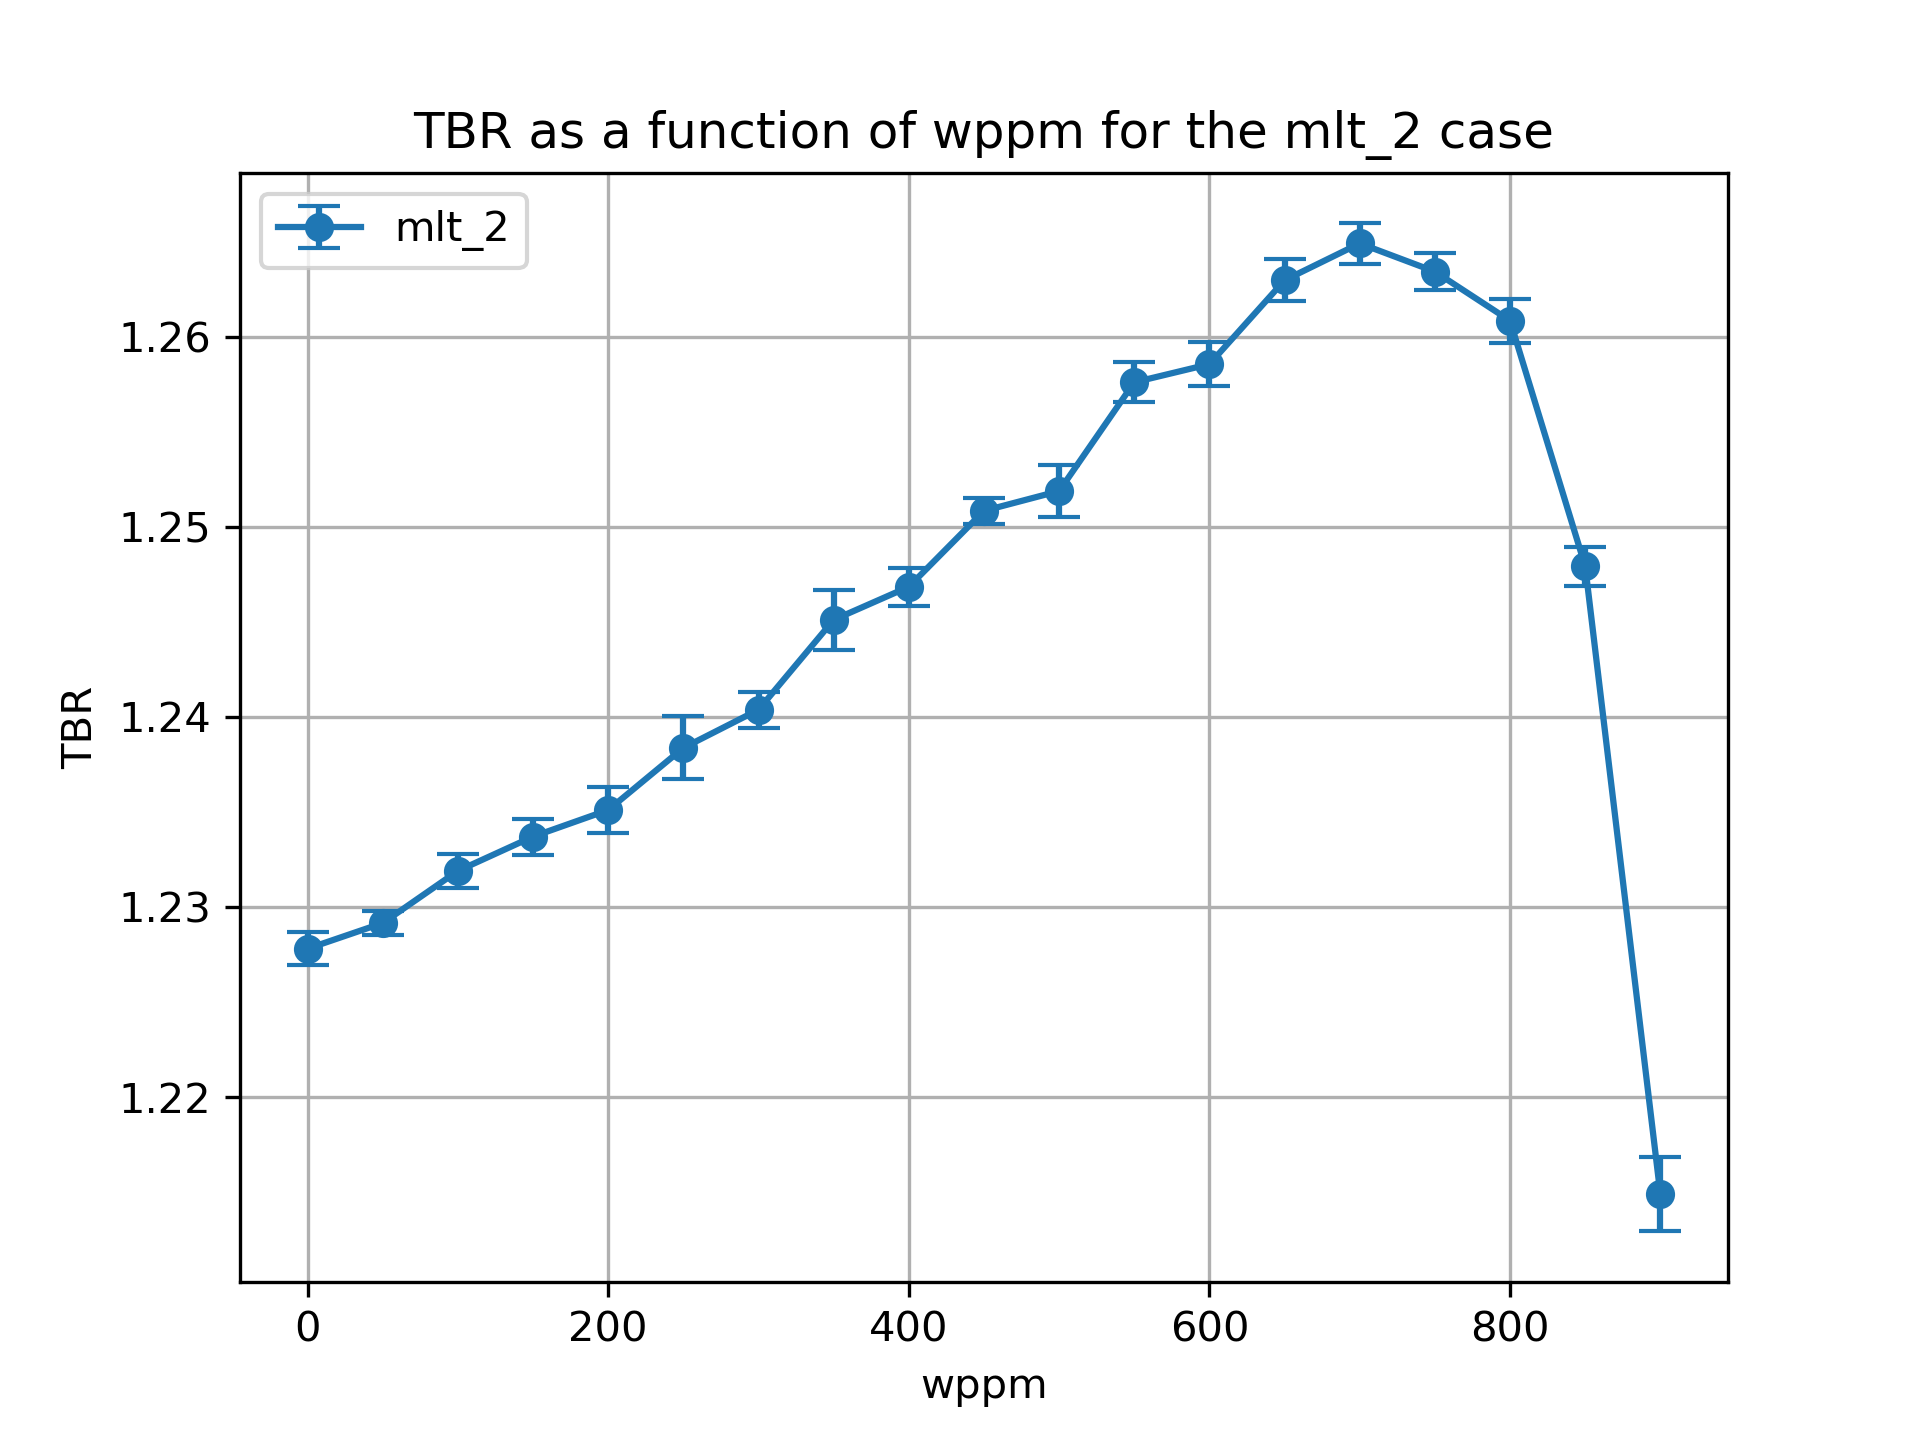

The data file committed next to this chart (first rows):
cell, nuclide, score, mean, std. dev., wppm
10, Li6, (n,Xt), 0.9863, 0.0008142, 0.0
10, Li7, (n,Xt), 0.07301, 8.868210355751962e-05, 0.0
6, Li6, (n,Xt), 0.1484, 0.0002552, 0.0
6, Li7, (n,Xt), 0.0201, 3.0355023494185625e-05, 0.0
20, Li6, (n,Xt), 0.989, 0.0005964, 50.0
20, Li7, (n,Xt), 0.07185, 9.296596867557124e-05, 50.0
17, Li6, (n,Xt), 0.1485, 0.000232, 50.0
17, Li7, (n,Xt), 0.01989, 2.7741553555895645e-05, 50.0
27, Li7, (n,Xt), 0.01964, 2.698232123389408e-05, 100.0
27, Li6, (n,Xt), 0.1489, 0.0003439, 100.0
30, Li6, (n,Xt), 0.9927, 0.0008175, 100.0
30, Li7, (n,Xt), 0.07061, 0.0001099, 100.0
37, Li7, (n,Xt), 0.0194, 2.7370636708033885e-05, 150.0
40, Li6, (n,Xt), 0.9962, 0.0009012, 150.0
40, Li7, (n,Xt), 0.06932, 0.0001041, 150.0
37, Li6, (n,Xt), 0.1488, 0.0002747, 150.0
47, Li7, (n,Xt), 0.01913, 2.5588638076219184e-05, 200.0
47, Li6, (n,Xt), 0.1486, 0.0002602, 200.0
50, Li6, (n,Xt), 0.9995, 0.001195, 200.0
50, Li7, (n,Xt), 0.06783, 9.184962686959666e-05, 200.0
60, Li6, (n,Xt), 1.005, 0.001635, 250.0
60, Li7, (n,Xt), 0.06624, 8.839699042737596e-05, 250.0
57, Li6, (n,Xt), 0.1484, 0.0002725, 250.0
57, Li7, (n,Xt), 0.01883, 2.543462798822436e-05, 250.0
67, Li7, (n,Xt), 0.0185, 2.7843828499971337e-05, 300.0
67, Li6, (n,Xt), 0.1486, 0.0003796, 300.0
70, Li6, (n,Xt), 1.009, 0.0008584, 300.0
70, Li7, (n,Xt), 0.06464, 0.0001175, 300.0
80, Li6, (n,Xt), 1.016, 0.001561, 350.0
80, Li7, (n,Xt), 0.06286, 0.0001123, 350.0
77, Li6, (n,Xt), 0.1483, 0.000273, 350.0
77, Li7, (n,Xt), 0.01814, 2.4980414712902828e-05, 350.0
87, Li6, (n,Xt), 0.148, 0.0002954, 400.0
90, Li6, (n,Xt), 1.02, 0.0009428, 400.0
90, Li7, (n,Xt), 0.06078, 0.000108, 400.0
87, Li7, (n,Xt), 0.01773, 1.917835150608385e-05, 400.0
97, Li7, (n,Xt), 0.01727, 1.8955990317757372e-05, 450.0
97, Li6, (n,Xt), 0.1477, 0.0003326, 450.0
100, Li7, (n,Xt), 0.05848, 0.0001221, 450.0
100, Li6, (n,Xt), 1.027, 0.0005701, 450.0
110, Li6, (n,Xt), 1.032, 0.001314, 500.0
110, Li7, (n,Xt), 0.05599, 9.639285113209777e-05, 500.0
107, Li6, (n,Xt), 0.1472, 0.0002837, 500.0
107, Li7, (n,Xt), 0.01674, 1.686892859023878e-05, 500.0
120, Li6, (n,Xt), 1.042, 0.001023, 550.0
120, Li7, (n,Xt), 0.05316, 8.503053075103853e-05, 550.0
117, Li6, (n,Xt), 0.1467, 0.0002344, 550.0
117, Li7, (n,Xt), 0.01615, 1.868150759357913e-05, 550.0
127, Li7, (n,Xt), 0.01547, 2.024845371056608e-05, 600.0
127, Li6, (n,Xt), 0.1455, 0.0002737, 600.0
130, Li6, (n,Xt), 1.048, 0.001125, 600.0
130, Li7, (n,Xt), 0.05003, 8.56527620112184e-05, 600.0
140, Li6, (n,Xt), 1.058, 0.001103, 650.0
140, Li7, (n,Xt), 0.04651, 7.507104745992285e-05, 650.0
137, Li6, (n,Xt), 0.1441, 0.00016, 650.0
137, Li7, (n,Xt), 0.01468, 1.9239407960031303e-05, 650.0
147, Li7, (n,Xt), 0.01374, 1.7613401208141985e-05, 700.0
147, Li6, (n,Xt), 0.143, 0.000368, 700.0
150, Li7, (n,Xt), 0.04249, 5.3591787137509614e-05, 700.0
150, Li6, (n,Xt), 1.066, 0.0009951, 700.0
... 16 more rows
